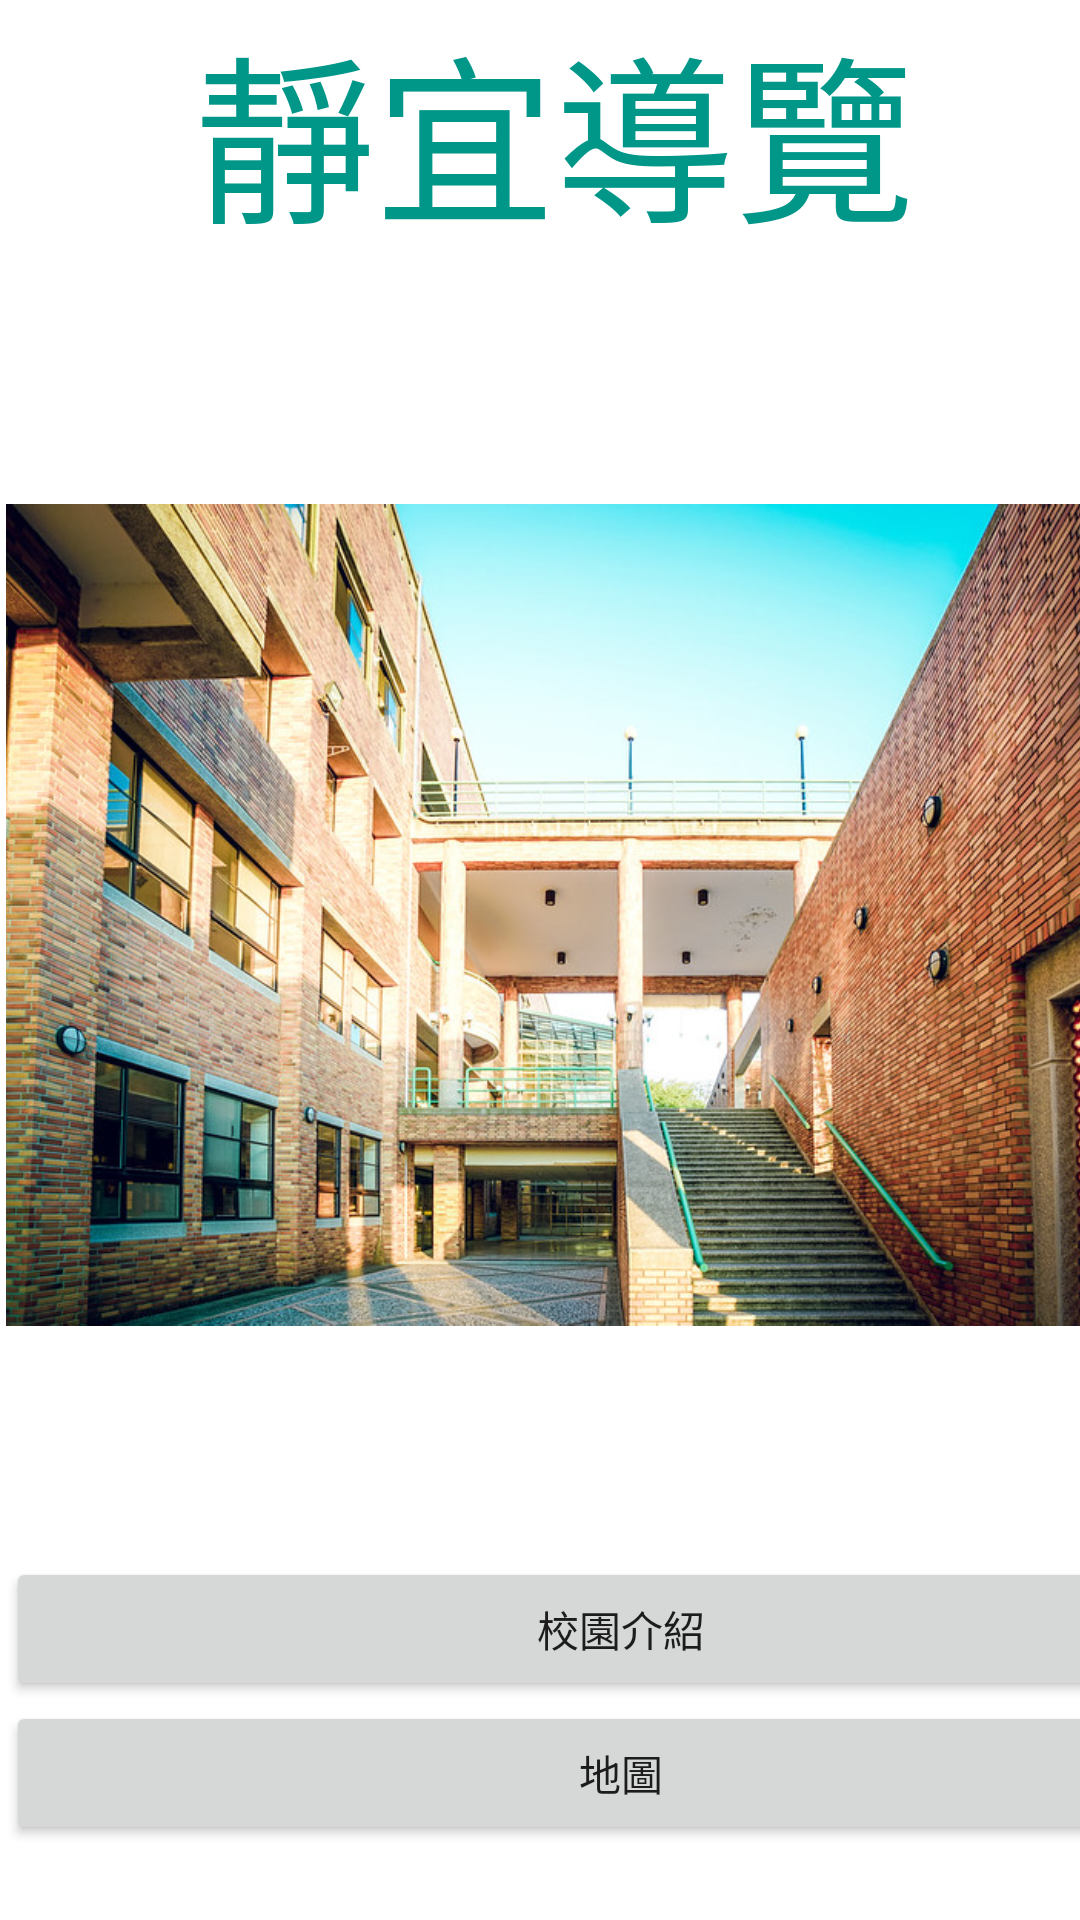

Here is an Android app screen rendered from its layout file. Give the layout XML and the strings, colors and styles it references.
<!-- AndroidManifest.xml: application theme Theme.Putext -->
<!-- res/layout/activity_main.xml -->
<?xml version="1.0" encoding="utf-8"?>
<androidx.constraintlayout.widget.ConstraintLayout xmlns:android="http://schemas.android.com/apk/res/android"
    xmlns:app="http://schemas.android.com/apk/res-auto"
    xmlns:tools="http://schemas.android.com/tools"
    android:layout_width="match_parent"
    android:layout_height="match_parent"
    tools:context=".MainActivity">

    <TextView
        android:id="@+id/textView"
        android:layout_width="410dp"
        android:layout_height="87dp"
        android:layout_marginEnd="1dp"
        android:text="      靜宜導覽"
        android:textColor="#009688"
        android:textSize="60sp"
        app:layout_constraintEnd_toEndOf="parent"
        app:layout_constraintStart_toStartOf="parent"
        app:layout_constraintTop_toTopOf="parent" />

    <LinearLayout
        android:layout_width="410dp"
        android:layout_height="640dp"
        android:layout_marginStart="2dp"
        android:layout_marginTop="4dp"
        android:orientation="vertical"
        app:layout_constraintStart_toStartOf="parent"
        app:layout_constraintTop_toBottomOf="@+id/textView">

        <ImageView
            android:id="@+id/imageView"
            android:layout_width="match_parent"
            android:layout_height="428dp"
            android:scaleType="fitCenter"
            app:srcCompat="@drawable/pu1" />

        <LinearLayout
            android:layout_width="match_parent"
            android:layout_height="match_parent"
            android:orientation="vertical">

            <Button
                android:id="@+id/btn1"
                android:layout_width="match_parent"
                android:layout_height="wrap_content"
                android:text="校園介紹" />

            <Button
                android:id="@+id/btn2"
                android:layout_width="match_parent"
                android:layout_height="wrap_content"
                android:text="地圖" />
        </LinearLayout>

    </LinearLayout>
</androidx.constraintlayout.widget.ConstraintLayout>
<!-- resources referenced by this layout -->
<resources>
  <!-- drawable pu1: jpg bitmap (drawable, 258525 bytes) -->
  <style name="Theme.Putext" parent="Theme.MaterialComponents.DayNight.DarkActionBar">
          
          <item name="colorPrimary">@color/purple_500</item>
          <item name="colorPrimaryVariant">@color/purple_700</item>
          <item name="colorOnPrimary">@color/white</item>
          
          <item name="colorSecondary">@color/teal_200</item>
          <item name="colorSecondaryVariant">@color/teal_700</item>
          <item name="colorOnSecondary">@color/black</item>
          
          <item name="android:statusBarColor" tools:targetApi="l">?attr/colorPrimaryVariant</item>
          
      </style>
  <!-- not gathered from this repository: default colours our renderer supplied (Android Studio template values) -->
  <color name="purple_500">#FF6200EE</color>
  <color name="purple_700">#FF3700B3</color>
  <color name="teal_200">#FF03DAC5</color>
  <color name="teal_700">#FF018786</color>
  <color name="black">#FF000000</color>
  <color name="white">#FFFFFFFF</color>
</resources>
